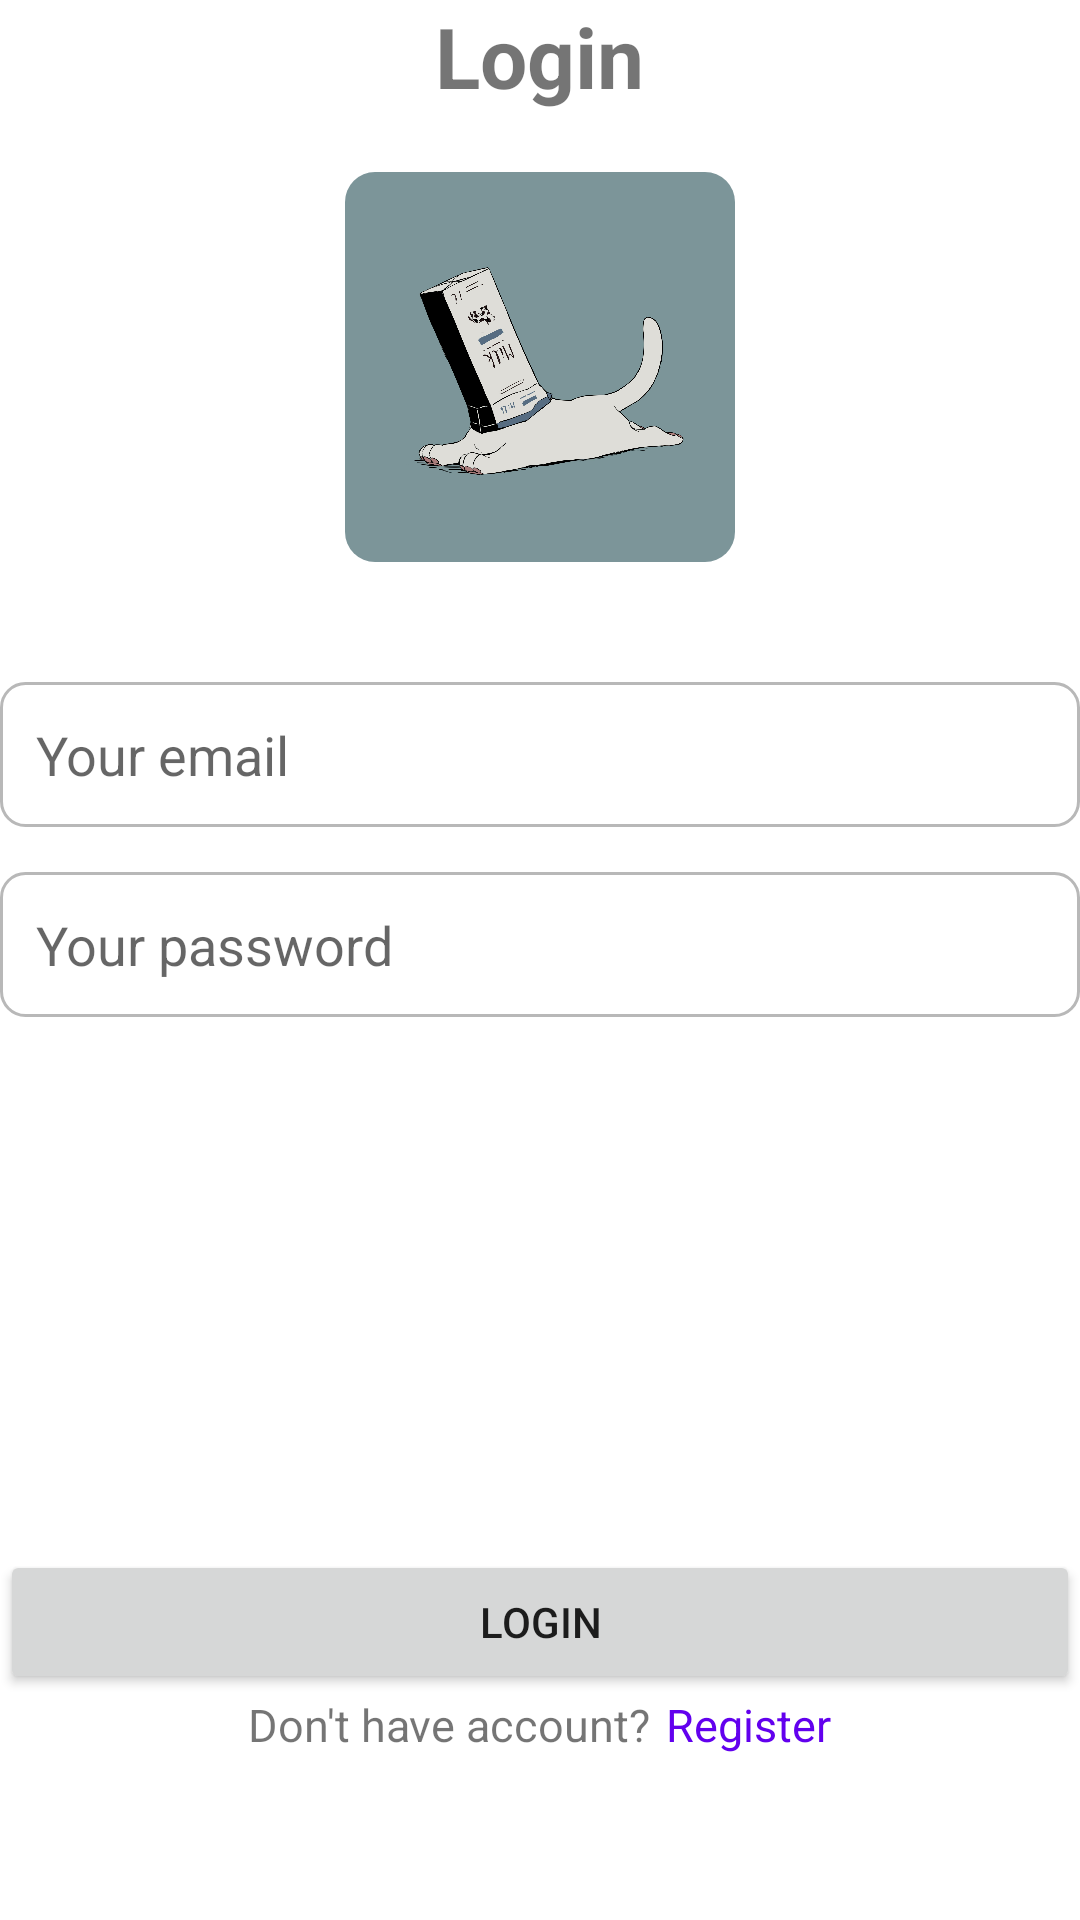

Layout XML and referenced resources for this Android screen:
<!-- AndroidManifest.xml: application theme Theme.ChallengeEmpat -->
<!-- res/layout/fragment_login.xml -->
<?xml version="1.0" encoding="utf-8"?>
<LinearLayout android:orientation="vertical"
    android:layout_margin="40dp"
    android:gravity="center_horizontal"
    xmlns:android="http://schemas.android.com/apk/res/android"
    xmlns:tools="http://schemas.android.com/tools"
    android:layout_width="match_parent"
    android:layout_height="match_parent"
    tools:context=".LoginFragment"
    xmlns:app="http://schemas.android.com/apk/res-auto">

    <TextView
        android:layout_width="wrap_content"
        android:layout_height="wrap_content"
        android:text="Login"
        android:textSize="28sp"
        android:textStyle="bold"
        android:layout_marginBottom="20dp"/>

    <androidx.cardview.widget.CardView
        android:layout_width="wrap_content"
        android:layout_height="wrap_content"
        app:cardElevation="0dp"
        app:cardCornerRadius="10dp"
        android:layout_marginBottom="40dp">

        <ImageView
            android:layout_width="130dp"
            android:layout_height="130dp"
            android:src="@drawable/cat"/>

    </androidx.cardview.widget.CardView>

    <LinearLayout
        android:layout_width="match_parent"
        android:layout_height="wrap_content"
        android:layout_weight="1"
        android:orientation="vertical">

        <androidx.cardview.widget.CardView
            android:id="@+id/cv_email_popup"
            android:layout_width="wrap_content"
            android:layout_height="wrap_content"
            android:backgroundTint="#E85D5D"
            android:layout_marginBottom="2dp"
            android:layout_marginStart="8dp"
            app:cardCornerRadius="4dp"
            app:cardElevation="0dp"
            android:visibility="gone">

            <TextView
                android:layout_marginTop="3dp"
                android:layout_marginBottom="3dp"
                android:layout_marginStart="6dp"
                android:layout_marginEnd="6dp"
                android:id="@+id/tv_email_popup"
                android:layout_width="wrap_content"
                android:layout_height="wrap_content"
                android:textSize="13sp"
                android:text="Email"
                android:textColor="@color/white"
                android:layout_gravity="center_horizontal"/>

        </androidx.cardview.widget.CardView>

        <EditText
            android:id="@+id/et_email"
            android:layout_width="match_parent"
            android:layout_height="wrap_content"
            android:minHeight="48dp"
            android:hint="Your email"
            android:padding="12dp"
            android:background="@drawable/rounded"
            android:layout_marginBottom="15dp"/>

        <androidx.cardview.widget.CardView
            android:id="@+id/cv_password_popup"
            android:layout_width="wrap_content"
            android:layout_height="wrap_content"
            android:backgroundTint="#E85D5D"
            android:layout_marginBottom="2dp"
            android:layout_marginStart="8dp"
            app:cardCornerRadius="4dp"
            app:cardElevation="0dp"
            android:visibility="gone">

            <TextView
                android:layout_marginTop="3dp"
                android:layout_marginBottom="3dp"
                android:layout_marginStart="6dp"
                android:layout_marginEnd="6dp"
                android:id="@+id/tv_password_popup"
                android:layout_width="wrap_content"
                android:layout_height="wrap_content"
                android:textSize="13sp"
                android:text="Password"
                android:textColor="@color/white"
                android:layout_gravity="center_horizontal"/>

        </androidx.cardview.widget.CardView>

        <RelativeLayout
            android:layout_width="match_parent"
            android:layout_height="wrap_content"
            android:layout_marginBottom="15dp">

            <EditText
                android:id="@+id/et_password"
                android:layout_width="match_parent"
                android:layout_height="wrap_content"
                android:background="@drawable/rounded"
                android:hint="Your password"
                android:inputType="textPassword"
                android:minHeight="48dp"
                android:padding="12dp" />

            <ImageView
                android:id="@+id/btn_show_pwd"
                android:layout_width="wrap_content"
                android:layout_height="wrap_content"
                android:layout_alignParentRight="true"
                android:layout_centerVertical="true"
                android:layout_marginEnd="10dp"
                android:src="@drawable/ic_show_pwd" />

        </RelativeLayout>

    </LinearLayout>

    <Button
        android:id="@+id/btn_login"
        android:layout_width="match_parent"
        android:layout_height="wrap_content"
        android:text="Login"
        android:layout_gravity="center_horizontal"/>

    <LinearLayout
        android:layout_width="match_parent"
        android:layout_height="wrap_content"
        android:orientation="horizontal"
        android:gravity="center_horizontal"
        android:layout_marginBottom="50dp">

        <TextView
            android:layout_width="wrap_content"
            android:layout_height="wrap_content"
            android:textAlignment="center"
            android:text="Don't have account?"
            android:textSize="15sp"
            android:layout_marginBottom="5dp"
            android:layout_marginEnd="5dp"/>

        <TextView
            android:id="@+id/btn_goto_register"
            android:layout_width="wrap_content"
            android:layout_height="wrap_content"
            android:textAlignment="center"
            android:textColor="@color/purple_500"
            android:text="Register"
            android:textSize="15sp"
            android:layout_marginBottom="5dp"/>

    </LinearLayout>

</LinearLayout>
<!-- resources referenced by this layout -->
<resources>
  <!-- drawable cat: jpg bitmap (drawable, 314523 bytes) -->
  <!-- drawable rounded (drawable) -->
  <?xml version="1.0" encoding="utf-8"?>
  <shape xmlns:android="http://schemas.android.com/apk/res/android"
      android:shape="rectangle">
  
      <solid
          android:color="@color/white"/>
  
      <stroke
          android:color="#B8B8B8"
          android:width="1dp"/>
  
      <corners
          android:radius="8dp"/>
  
  </shape>
  <style name="Theme.ChallengeEmpat" parent="Theme.MaterialComponents.DayNight.NoActionBar">
          
          <item name="colorPrimary">@color/purple_500</item>
          <item name="colorPrimaryVariant">@color/purple_700</item>
          <item name="colorOnPrimary">@color/white</item>
          
          <item name="colorSecondary">@color/teal_200</item>
          <item name="colorSecondaryVariant">@color/teal_700</item>
          <item name="colorOnSecondary">@color/black</item>
          
          <item name="android:statusBarColor" tools:targetApi="l">?attr/colorPrimaryVariant</item>
          
      </style>
  <!-- not gathered from this repository: default colours our renderer supplied (Android Studio template values) -->
  <color name="purple_500">#FF6200EE</color>
  <color name="purple_700">#FF3700B3</color>
  <color name="teal_200">#FF03DAC5</color>
  <color name="teal_700">#FF018786</color>
  <color name="black">#FF000000</color>
  <color name="white">#FFFFFFFF</color>
</resources>
